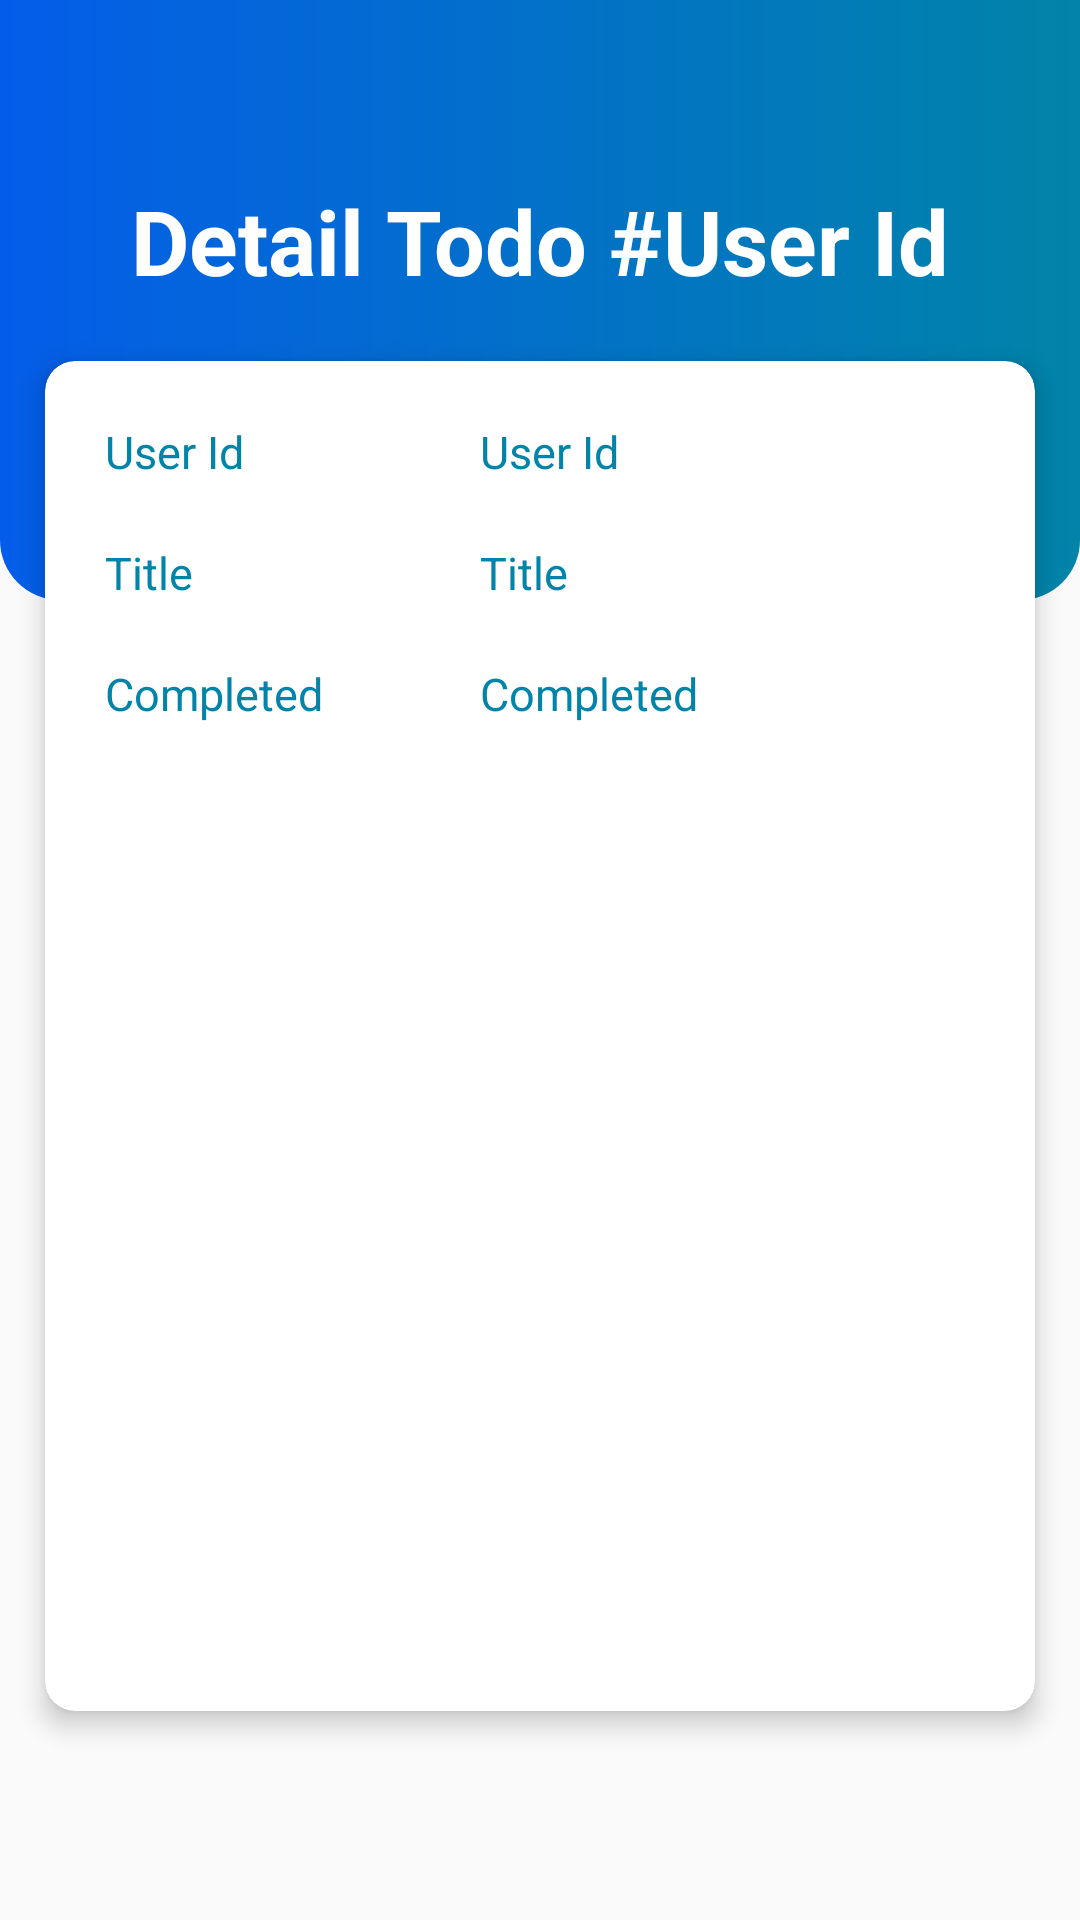

Android layout source for this screen:
<!-- AndroidManifest.xml: application theme AppTheme -->
<!-- res/layout/activity_detail.xml -->
<?xml version="1.0" encoding="utf-8"?>
<androidx.constraintlayout.widget.ConstraintLayout xmlns:android="http://schemas.android.com/apk/res/android"
    xmlns:app="http://schemas.android.com/apk/res-auto"
    xmlns:tools="http://schemas.android.com/tools"
    android:layout_width="match_parent"
    android:layout_height="match_parent"
    tools:context=".DetailActivity">
    <LinearLayout
        android:layout_width="match_parent"
        android:layout_height="200dp"
        android:background="@drawable/grad_main_background"
        app:layout_constraintLeft_toLeftOf="parent"
        app:layout_constraintRight_toRightOf="parent"
        app:layout_constraintTop_toTopOf="parent"/>
    <LinearLayout
        android:id="@+id/linear_container"
        android:layout_width="match_parent"
        android:layout_height="wrap_content"
        app:layout_constraintTop_toTopOf="parent"
        app:layout_constraintLeft_toLeftOf="parent"
        android:layout_marginTop="60dp"
        android:gravity="center_horizontal"
        android:orientation="horizontal">
        <TextView
            android:id="@+id/tvLogin"
            style="@style/TextViewMediumWhite"
            android:layout_width="wrap_content"
            android:layout_height="wrap_content"
            android:text="@string/detail_todo"/>
        <TextView
            android:id="@+id/tvId"
            android:layout_width="wrap_content"
            android:layout_height="wrap_content"
            android:text="@string/user_id"
            style="@style/TextViewMediumWhite"/>
    </LinearLayout>


    <androidx.cardview.widget.CardView
        android:id="@+id/cvForm"
        android:layout_width="0dp"
        android:layout_height="450dp"
        app:layout_constraintTop_toBottomOf="@id/linear_container"
        app:layout_constraintLeft_toLeftOf="parent"
        app:layout_constraintRight_toRightOf="parent"
        android:layout_marginStart="15dp"
        android:layout_marginTop="20dp"
        android:layout_marginBottom="20dp"
        android:layout_marginEnd="15dp"
        app:cardCornerRadius="10dp"
        app:cardElevation="5dp">

        <androidx.constraintlayout.widget.ConstraintLayout
            android:layout_width="match_parent"
            android:layout_height="match_parent">

            <TextView
                android:id="@+id/textUser"
                style="@style/TextViewSmallBlue"
                android:layout_width="wrap_content"
                android:layout_height="wrap_content"
                android:layout_marginStart="20dp"
                android:layout_marginTop="20dp"
                android:text="@string/user_id"
                app:layout_constraintLeft_toLeftOf="parent"
                app:layout_constraintTop_toTopOf="parent" />
            <TextView
                android:id="@+id/textTitle"
                style="@style/TextViewSmallBlue"
                android:layout_width="wrap_content"
                android:layout_height="wrap_content"
                android:layout_marginStart="20dp"
                android:layout_marginTop="20dp"
                android:text="@string/title"
                app:layout_constraintLeft_toLeftOf="parent"
                app:layout_constraintTop_toBottomOf="@id/textUser" />
            <TextView
                android:id="@+id/textCompleted"
                style="@style/TextViewSmallBlue"
                android:layout_width="wrap_content"
                android:layout_height="wrap_content"
                android:layout_marginStart="20dp"
                android:layout_marginTop="20dp"
                android:text="@string/completed"
                app:layout_constraintLeft_toLeftOf="parent"
                app:layout_constraintTop_toBottomOf="@id/tvTitle" />

            <androidx.constraintlayout.widget.Guideline
                android:id="@+id/guideline"
                android:layout_width="wrap_content"
                android:layout_height="wrap_content"
                android:orientation="vertical"
                app:layout_constraintEnd_toEndOf="parent"
                app:layout_constraintGuide_begin="125dp"
                app:layout_constraintStart_toStartOf="parent" />
            <TextView
                android:id="@+id/tvUser"
                style="@style/TextViewSmallBlue"
                android:layout_width="wrap_content"
                android:layout_height="wrap_content"
                android:layout_marginStart="20dp"
                android:layout_marginTop="20dp"
                android:text="@string/user_id"
                app:layout_constraintLeft_toRightOf="@id/guideline"
                app:layout_constraintTop_toTopOf="parent" />
            <TextView
                android:id="@+id/tvTitle"
                style="@style/TextViewSmallBlue"
                android:layout_width="0dp"
                android:layout_height="wrap_content"
                android:layout_marginStart="20dp"
                android:layout_marginEnd="20dp"
                android:layout_marginTop="20dp"
                android:text="@string/title"
                app:layout_constraintLeft_toRightOf="@id/guideline"
                app:layout_constraintTop_toBottomOf="@id/textUser"
                app:layout_constraintRight_toRightOf="parent"/>
            <TextView
                android:id="@+id/tvCompleted"
                style="@style/TextViewSmallBlue"
                android:layout_width="wrap_content"
                android:layout_height="wrap_content"
                android:layout_marginStart="20dp"
                android:layout_marginTop="20dp"
                android:text="@string/completed"
                app:layout_constraintLeft_toRightOf="@id/guideline"
                app:layout_constraintTop_toBottomOf="@id/tvTitle"/>
        </androidx.constraintlayout.widget.ConstraintLayout>
    </androidx.cardview.widget.CardView>
</androidx.constraintlayout.widget.ConstraintLayout>
<!-- resources referenced by this layout -->
<resources>
  <!-- drawable grad_main_background (drawable) -->
  <?xml version="1.0" encoding="utf-8"?>
  <shape xmlns:android="http://schemas.android.com/apk/res/android">
      <gradient android:startColor="@color/colorPrimary"
          android:endColor="@color/colorPrimaryDark"
          android:angle="180"/>
      <corners android:bottomLeftRadius="20dp"
          android:bottomRightRadius="20dp"/>
  </shape>
  <string name="completed">Completed</string>
  <string name="detail_todo">Detail Todo #</string>
  <string name="title">Title</string>
  <string name="user_id">User Id</string>
  <style name="TextViewMediumWhite">
          <item name="android:textColor">@color/white</item>
          <item name="android:textStyle">bold</item>
          <item name="android:textSize">30sp</item>
      </style>
  <style name="TextViewSmallBlue">
          <item name="android:textColor">@color/colorPrimary</item>
          <item name="android:textSize">15sp</item>
      </style>
  <style name="AppTheme" parent="Theme.AppCompat.Light.NoActionBar">
          
          <item name="colorPrimary">@color/colorPrimary</item>
          <item name="colorPrimaryDark">@color/colorPrimaryDark</item>
          <item name="colorAccent">@color/colorAccent</item>
      </style>
  <color name="colorPrimary">#0184A8</color>
  <color name="colorPrimaryDark">#045DE9</color>
  <color name="white">#FFFFFF</color>
  <color name="colorAccent">#03A8DA</color>
</resources>
